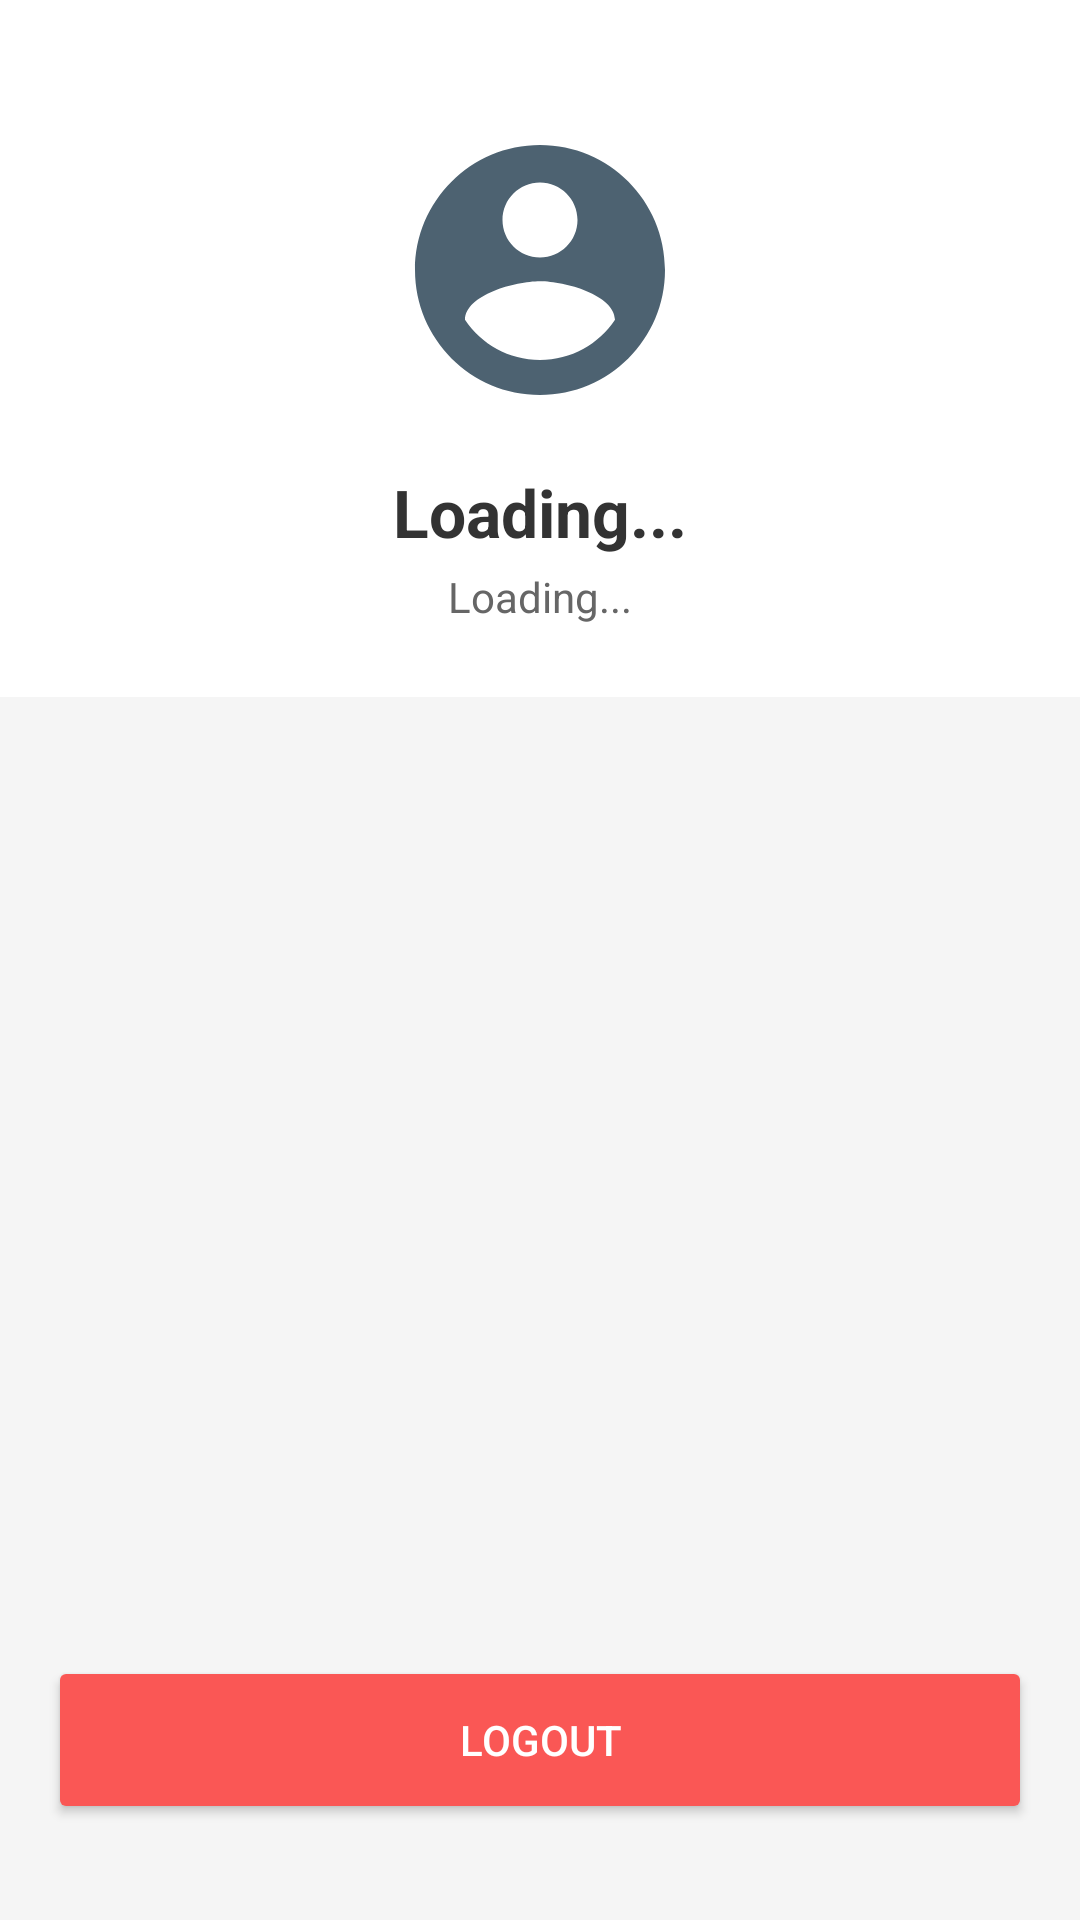

Android layout source for this screen:
<!-- AndroidManifest.xml: application theme Theme.KUETPlayStore -->
<!-- res/layout/activity_profile.xml -->
<?xml version="1.0" encoding="utf-8"?>
<ScrollView xmlns:android="http://schemas.android.com/apk/res/android"
    xmlns:app="http://schemas.android.com/apk/res-auto"
    xmlns:tools="http://schemas.android.com/tools"
    android:layout_width="match_parent"
    android:layout_height="match_parent"
    android:background="#F5F5F5"
    android:fillViewport="true"
    tools:context=".ProfileActivity">

    <LinearLayout
        android:id="@+id/main"
        android:layout_width="match_parent"
        android:layout_height="wrap_content"
        android:orientation="vertical">


        <LinearLayout
            android:layout_width="match_parent"
            android:layout_height="wrap_content"
            android:background="@color/white"
            android:orientation="vertical"
            android:paddingTop="40dp"
            android:paddingBottom="24dp"
            android:paddingStart="16dp"
            android:paddingEnd="16dp"
            android:gravity="center">

            <ImageView
                android:id="@+id/profileImage"
                android:layout_width="100dp"
                android:layout_height="100dp"
                android:contentDescription="Profile Picture"
                android:src="@drawable/account_circle_24" />

            <TextView
                android:id="@+id/nameText"
                android:layout_width="wrap_content"
                android:layout_height="wrap_content"
                android:layout_marginTop="16dp"
                android:text="Loading..."
                android:textColor="#333333"
                android:textSize="22sp"
                android:textStyle="bold" />

            <TextView
                android:id="@+id/emailText"
                android:layout_width="wrap_content"
                android:layout_height="wrap_content"
                android:layout_marginTop="4dp"
                android:text="Loading..."
                android:textColor="#666666"
                android:textSize="14sp" />

        </LinearLayout>


        <LinearLayout
            android:id="@+id/developerSection"
            android:layout_width="match_parent"
            android:layout_height="wrap_content"
            android:orientation="vertical"
            android:paddingTop="10dp"
            android:visibility="gone">

            <TextView
                android:layout_width="match_parent"
                android:layout_height="wrap_content"
                android:layout_marginBottom="12dp"
                android:text="Developer Options"
                android:textAlignment="center"
                android:textColor="#333333"
                android:textSize="16sp"
                android:textStyle="bold" />


            <androidx.cardview.widget.CardView
                android:id="@+id/addAppCard"
                android:layout_width="match_parent"
                android:layout_height="wrap_content"
                android:layout_marginStart="10dp"
                android:layout_marginEnd="10dp"
                android:layout_marginBottom="12dp"
                android:clickable="true"
                android:focusable="true"
                android:foreground="?attr/selectableItemBackground"
                app:cardCornerRadius="40dp"
                app:cardElevation="2dp">

                <LinearLayout
                    android:layout_width="match_parent"
                    android:layout_height="wrap_content"
                    android:gravity="center_vertical"
                    android:orientation="horizontal"
                    android:padding="16dp">

                    <ImageView
                        android:layout_width="48dp"
                        android:layout_height="48dp"
                        android:background="@drawable/rounded_corner"
                        android:backgroundTint="#E8F5E9"
                        android:contentDescription="Add App"
                        android:padding="12dp"
                        android:src="@drawable/icon_add" />

                    <LinearLayout
                        android:layout_width="0dp"
                        android:layout_height="wrap_content"
                        android:layout_marginStart="16dp"
                        android:layout_weight="1"
                        android:orientation="vertical">

                        <TextView
                            android:layout_width="wrap_content"
                            android:layout_height="wrap_content"
                            android:text="Add App"
                            android:textColor="@color/black"
                            android:textSize="16sp"
                            android:textStyle="bold" />

                        <TextView
                            android:layout_width="wrap_content"
                            android:layout_height="wrap_content"
                            android:layout_marginTop="2dp"
                            android:text="Publish a new application"
                            android:textColor="#757575"
                            android:textSize="13sp" />

                    </LinearLayout>

                </LinearLayout>

            </androidx.cardview.widget.CardView>


            <androidx.cardview.widget.CardView
                android:id="@+id/viewAppsCard"
                android:layout_width="match_parent"
                android:layout_height="wrap_content"
                android:layout_marginStart="10dp"
                android:layout_marginEnd="10dp"
                android:layout_marginBottom="10dp"
                android:clickable="true"
                android:focusable="true"
                android:foreground="?attr/selectableItemBackground"
                app:cardCornerRadius="40dp"
                app:cardElevation="2dp">

                <LinearLayout
                    android:layout_width="match_parent"
                    android:layout_height="wrap_content"
                    android:gravity="center_vertical"
                    android:orientation="horizontal"
                    android:padding="16dp">

                    <ImageView
                        android:layout_width="48dp"
                        android:layout_height="48dp"
                        android:background="@drawable/rounded_corner"
                        android:backgroundTint="#E3F2FD"
                        android:contentDescription="View Apps"
                        android:padding="12dp"
                        android:src="@drawable/icon_grid" />

                    <LinearLayout
                        android:layout_width="0dp"
                        android:layout_height="wrap_content"
                        android:layout_marginStart="16dp"
                        android:layout_weight="1"
                        android:orientation="vertical">

                        <TextView
                            android:layout_width="wrap_content"
                            android:layout_height="wrap_content"
                            android:text="My Apps"
                            android:textColor="@color/black"
                            android:textSize="16sp"
                            android:textStyle="bold" />

                        <TextView
                            android:layout_width="wrap_content"
                            android:layout_height="wrap_content"
                            android:layout_marginTop="2dp"
                            android:text="View and manage your apps"
                            android:textColor="#757575"
                            android:textSize="13sp" />

                    </LinearLayout>

                </LinearLayout>

            </androidx.cardview.widget.CardView>

        </LinearLayout>


        <View
            android:layout_width="match_parent"
            android:layout_height="0dp"
            android:layout_weight="1" />


        <LinearLayout
            android:layout_width="match_parent"
            android:layout_height="wrap_content"
            android:orientation="vertical"
            android:padding="16dp">

            <Button
                android:id="@+id/developerButton"
                android:layout_width="match_parent"
                android:layout_height="56dp"
                android:layout_marginBottom="12dp"
                android:text="Be a Developer"
                android:textColor="@color/white"
                android:visibility="gone"
                app:cornerRadius="30dp" />

            <Button
                android:id="@+id/logoutButton"
                android:layout_width="match_parent"
                android:layout_height="56dp"
                android:layout_marginBottom="16dp"
                android:backgroundTint="#FA5755"
                android:text="Logout"
                android:textColor="@color/white"
                app:cornerRadius="30dp" />

        </LinearLayout>

    </LinearLayout>

</ScrollView>
<!-- resources referenced by this layout -->
<resources>
  <color name="black">#FF000000</color>
  <color name="white">#FFFFFFFF</color>
  <!-- drawable account_circle_24 (drawable) -->
  <vector xmlns:android="http://schemas.android.com/apk/res/android" android:height="24dp" android:tint="#4D6271" android:viewportHeight="24" android:viewportWidth="24" android:width="24dp">
        
      <path android:fillColor="@android:color/white" android:pathData="M12,2C6.48,2 2,6.48 2,12s4.48,10 10,10 10,-4.48 10,-10S17.52,2 12,2zM12,5c1.66,0 3,1.34 3,3s-1.34,3 -3,3 -3,-1.34 -3,-3 1.34,-3 3,-3zM12,19.2c-2.5,0 -4.71,-1.28 -6,-3.22 0.03,-1.99 4,-3.08 6,-3.08 1.99,0 5.97,1.09 6,3.08 -1.29,1.94 -3.5,3.22 -6,3.22z"/>
      
  </vector>
  <!-- drawable icon_add (drawable) -->
  <vector xmlns:android="http://schemas.android.com/apk/res/android" android:height="24dp" android:tint="#4D6271" android:viewportHeight="24" android:viewportWidth="24" android:width="24dp">
        
      <path android:fillColor="@android:color/white" android:pathData="M19,13h-6v6h-2v-6H5v-2h6V5h2v6h6v2z"/>
      
  </vector>
  <!-- drawable icon_grid (drawable) -->
  <vector xmlns:android="http://schemas.android.com/apk/res/android" android:height="24dp" android:tint="#4D6271" android:viewportHeight="24" android:viewportWidth="24" android:width="24dp">
        
      <path android:fillColor="@android:color/white" android:fillType="evenOdd" android:pathData="M3,3v8h8L11,3L3,3zM9,9L5,9L5,5h4v4zM3,13v8h8v-8L3,13zM9,19L5,19v-4h4v4zM13,3v8h8L21,3h-8zM19,9h-4L15,5h4v4zM13,13v8h8v-8h-8zM19,19h-4v-4h4v4z"/>
      
  </vector>
  <!-- drawable rounded_corner (drawable) -->
  <?xml version="1.0" encoding="utf-8"?>
  <shape xmlns:android="http://schemas.android.com/apk/res/android">
      <corners android:radius="24dp"/>
      <stroke android:width="1dp" android:color="#BBC5E4"/>
  </shape>
  <style name="Theme.KUETPlayStore" parent="Base.Theme.KUETPlayStore" />
  <style name="Base.Theme.KUETPlayStore" parent="Theme.Material3.DayNight.NoActionBar">
          
          
      </style>
</resources>
